Run: headless pygame with SDL's dummy video driver; simulated clock (each Clock.tick advances the game by its frame time, no real sleeping); random seed 0; keys injected as events and as key.get_pressed() state; no mouse input.
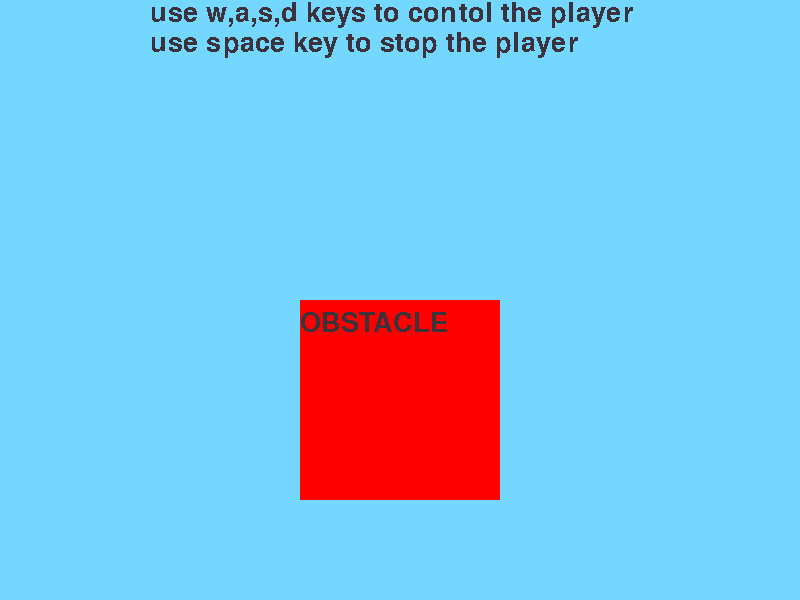
Frame 1 of 4 · flips 1–60 · no input
Frame 2 of 4 · flips 61–180 · tapped SPACE, RETURN · held RIGHT (→), D · screen unchanged from frame 1, image omitted
Frame 3 of 4 · flips 181–300 · held DOWN (↓), S · screen unchanged from frame 2, image omitted
Frame 4 of 4 · flips 301–420 · held LEFT (←), A, UP (↑), W · screen unchanged from frame 3, image omitted

The pygame program that drew these frames:

import pygame
pygame.init()
screen=pygame.display.set_mode((800,600))
font=pygame.font.SysFont("myfont",40)
player_width=100
player_height=100
obstacle_width=200
obstacle_height=200
player_x1=100
player_y1=600
player_x2=player_x1+player_width
player_y2=player_y1
player_x3=player_x1+player_width
player_y3=player_y1+player_height
player_x4=player_x1
player_y4=player_y1+player_height
obstacle_x1=300
obstacle_y1=300
obstacle_x2=obstacle_x1+obstacle_width
obstacle_y2=obstacle_y1
obstacle_x3=obstacle_x1+obstacle_width
obstacle_y3=obstacle_y1+obstacle_height
obstacle_x4=obstacle_x1
obstacle_y4=obstacle_y1+obstacle_height
player_xchange=0
player_ychange=0
speed=3 #player's speed
coll_message="touched..!!"
hor_right_coll_chk,hor_left_coll_chk=False,False
ver_top_coll_chk,ver_bottom_coll_chk=False,False
clock=pygame.time.Clock()
def player():
	pygame.draw.rect(screen,(128,0,128),(player_x1,player_y1,player_width,player_height))
def obstacle():
	pygame.draw.rect(screen,(255,0,0),(obstacle_x1,obstacle_y1,obstacle_width,obstacle_height))
def player_coordinates():
	text4=font.render('('+str(player_x4)+','+str(player_y4)+')',False,(0,0,0))
	text3=font.render('('+str(player_x3)+','+str(player_y3)+')',False,(0,0,0))
	text2=font.render('('+str(player_x2)+','+str(player_y2)+')',False,(0,0,0))
	text1=font.render('('+str(player_x1)+','+str(player_y1)+')',False,(0,0,0))
	obs_txt=font.render("OBSTACLE",False,(60,50,60))
	controls_info1=font.render("use w,a,s,d keys to contol the player",False,(60,50,60))
	controls_info2=font.render("use space key to stop the player",False,(60,50,60))
	screen.blit(text4,(player_x4-100,player_y4))
	screen.blit(text3,(player_x3,player_y3))
	screen.blit(text2,(player_x2,player_y2))
	screen.blit(text1,(player_x1-100,player_y1))
	screen.blit(obs_txt,(obstacle_x1, obstacle_y1+10))
	screen.blit(controls_info1,(150,0))
	screen.blit(controls_info2,(150,30))
def player_corners():
	global player_x2,player_y2,player_x3,player_y3,player_x4,player_y4
	player_x2=player_x1+player_width
	player_y2=player_y1
	player_x3=player_x1+player_width
	player_y3=player_y1+player_height
	player_x4=player_x1
	player_y4=player_y1+player_height
#function which check for collisions---
def collision():
	collision_gap=5
#right collision-------------
	if player_x2<obstacle_x1+collision_gap:
		if player_y1 in range(obstacle_y1, obstacle_y4) or player_y4 in range(obstacle_y1, obstacle_y4):
			if player_x2>obstacle_x1:
				return "horizontal right"
#left collision--------------
	if player_x1>obstacle_x2-collision_gap:
		if player_y1 in range(obstacle_y1, obstacle_y4) or player_y4 in range(obstacle_y1, obstacle_y4):
			if player_x1<obstacle_x2:
				return "horizontal left"
#top collision---------------
	if player_y4<obstacle_y1+collision_gap:
		if player_x1 in range(obstacle_x1, obstacle_x2) or player_x2 in range(obstacle_x1, obstacle_x2):
			if player_y4>obstacle_y1:
				return "vertical top"
#bottom collision-------------
	if player_y1>obstacle_y4-collision_gap:
		if player_x1 in range(obstacle_x4, obstacle_x3) or player_x2 in range(obstacle_x4, obstacle_x3):
			if player_y1<obstacle_y4:
				return "vertical bottom"
#main game loop-----------------	
root=True
while root:
	screen.fill((115,215,255))
	for event in pygame.event.get():
		if event.type==pygame.QUIT:
			root=False
		if event.type==pygame.KEYDOWN:
			
			if event.key==pygame.K_a:
				player_ychange=0
				hor_right_coll_chk=False
				ver_bottom_coll_chk=False
				ver_top_coll_chk=False
				if hor_left_coll_chk==False:
					player_xchange=-speed
					
			if event.key==pygame.K_d:
				player_ychange=0
				hor_left_coll_chk=False
				ver_bottom_coll_chk=False
				ver_top_coll_chk=False
				if hor_right_coll_chk==False:
					player_xchange=speed
					
			if event.key==pygame.K_w:
				player_xchange=0
				hor_right_coll_chk=False
				hor_left_coll_chk=False
				ver_top_coll_chk=False
				if ver_bottom_coll_chk==False:
					player_ychange=-speed
					
			if event.key==pygame.K_s:
				player_xchange=0
				hor_left_coll_chk=False
				hor_right_coll_chk=False
				ver_bottom_coll_chk=False
				if ver_top_coll_chk==False:
					player_ychange=speed
					
			if event.key==pygame.K_SPACE:
				player_xchange=0
				player_ychange=0
				
	player_x1+=player_xchange
	player_y1+=player_ychange
	if player_x1<0:
		player_x1=0
	if player_x1>625:
		player_x1=625
	player()
	obstacle()
	player_corners()
	coll=collision()
	
	if coll=="horizontal right":
		coll_txt=font.render(coll_message,False,(60,50,60))
		screen.blit(coll_txt,(obstacle_x1+20,obstacle_y1+100))
		player_x1=obstacle_x1-player_width
		hor_right_coll_chk=True
		
	if coll=="horizontal left":
		coll_txt=font.render(coll_message,False,(60,50,60))
		screen.blit(coll_txt,(obstacle_x1+20,obstacle_y1+100))
		player_x1=obstacle_x2
		hor_left_coll_chk=True
	
	if coll=="vertical top":
		coll_txt=font.render(coll_message,False,(60,50,60))
		screen.blit(coll_txt,(obstacle_x1+20,obstacle_y1+100))
		player_y1=obstacle_y1-player_height
		ver_top_coll_chk=True
		
	if coll=="vertical bottom":
		coll_txt=font.render(coll_message,False,(60,50,60))
		screen.blit(coll_txt,(obstacle_x1+20,obstacle_y1+100))
		player_y1=obstacle_y4
		ver_bottom_coll_chk=True
	
	player_coordinates()
	clock.tick(60)
	pygame.display.flip()
pygame.quit()
